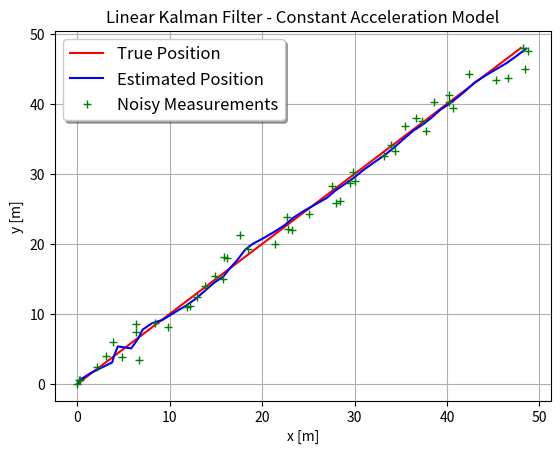

Python code for this plot:
# implementation of linear kalman filter using 2D constant acceleration model

# measurement matrix:     gps position and imu acceleration in x and y axis (4 x 1)
# state matrix:     position, velocity and acceleration in x and y axis (6 x 1)

import math
import matplotlib.pyplot as plt
import numpy as np
from scipy.sparse.linalg import expm
import scipy.integrate as integrate
from scipy.linalg import sqrtm

# initalize global variables
dt = 0.01  # seconds
N = 50  # number of samples
qc = 0.1  # process noise magnitude
z_noise = 1  # measurement noise magnitude
show_animation = 0
show_ellipse = 0

# initial guesses
# prior mean
x_0 = np.array([[0.0],  # x position
                [0.0],  # y position
                [0.0],  # x velocity
                [0.0],  # y velocity
                [0.0],  # x acceleration
                [0.0]  # y acceleration
                ])

# prior covariance
p_0 = np.array([[1.0, 0.0, 0.0, 0.0, 0.0, 0.0],
                [0.0, 1.0, 0.0, 0.0, 0.0, 0.0],
                [0.0, 0.0, 1.0, 0.0, 0.0, 0.0],
                [0.0, 0.0, 0.0, 1.0, 0.0, 0.0],
                [0.0, 0.0, 0.0, 0.0, 1.0, 0.0],
                [0.0, 0.0, 0.0, 0.0, 0.0, 1.0]])

# motion model
# x_(k) = a_(k-1)*x_(k-1) + q_(k-1)
# a matrix - continuous time motion model
a = np.array([[0.0, 0.0, 1.0, 0.0, 0.0, 0.0],
              [0.0, 0.0, 0.0, 1.0, 0.0, 0.0],
              [0.0, 0.0, 0.0, 0.0, 1.0, 0.0],
              [0.0, 0.0, 0.0, 0.0, 0.0, 1.0],
              [0.0, 0.0, 0.0, 0.0, 0.0, 0.0],
              [0.0, 0.0, 0.0, 0.0, 0.0, 0.0]])

i_6 = np.array([[1.0, 0.0, 0.0, 0.0, 0.0, 0.0],
                [0.0, 1.0, 0.0, 0.0, 0.0, 0.0],
                [0.0, 0.0, 1.0, 0.0, 0.0, 0.0],
                [0.0, 0.0, 0.0, 1.0, 0.0, 0.0],
                [0.0, 0.0, 0.0, 0.0, 1.0, 0.0],
                [0.0, 0.0, 0.0, 0.0, 0.0, 1.0]])

f_euler = i_6 + dt * a
f_exact = expm(dt * a)
gamma = np.array([[0.0], [0.0], [0.0], [0.0], [1.0], [1.0]])

# q matrix - continuous time process noise covariance
q = qc * gamma @ np.transpose(gamma)

q_euler = dt * q
# q_exact =

# measurement model
# y_k = h_k*x_k + r_k

# h matrix - measurement model
h = np.array([[1.0, 0.0, 0.0, 0.0, 0.0, 0.0],
              [0.0, 1.0, 0.0, 0.0, 0.0, 0.0],
              [0.0, 0.0, 0.0, 0.0, 1.0, 0.0],
              [0.0, 0.0, 0.0, 0.0, 0.0, 1.0]])

# r matrix - measurement noise covariance
r = np.array([[0.010, 0.0, 0.0, 0.0],
              [0.0, 0.015, 0.0, 0.0],
              [0.0, 0.0, 0.1, 0.0],
              [0.0, 0.0, 0.0, 0.1]])**2

# main program


def main():
    show_final = 0
    x_est = x_0
    p_est = p_0
    x_true_cat = np.array([x_0[0, 0], x_0[1, 0]])
    x_est_cat = np.array([x_0[0, 0], x_0[1, 0]])
    z_cat = np.array([x_0[0, 0], x_0[1, 0]])
    for i in range(N):
        z, x_true = gen_measurement(i)
        if i == (N - 1):
            show_final = 1
        postpross(x_true, x_true_cat, x_est, p_est,
                  x_est_cat, z_cat, z, show_final)
        x_est, p_est = kalman_filter(x_est, p_est, z)
        x_true_cat = np.vstack((x_true_cat, np.transpose(x_true[0:2])))
        z_cat = np.vstack((z_cat, np.transpose(z[0:2])))
        x_est_cat = np.vstack((x_est_cat, np.transpose(x_est[0:2])))
    print('KF Over')


# generate ground truth position x_true and noisy position z
def gen_measurement(i):
    x_true = np.array([[i], [i], [0.0], [0.0]])
    z = x_true + z_noise * np.random.randn(4, 1)
    return z, x_true


# linear kalman filter prediction step
def linear_prediction(a, x_hat, p_hat, q):
    x_pred = a @ x_hat
    p_pred = a @ p_hat @ np.transpose(a) + q
    return x_pred, p_pred


# linear kalman filter update step
def linear_update(x_hat, p_hat, y, h, r):
    s = h @ p_hat @ np.transpose(h) + r
    k = p_hat @ np.transpose(h) @ np.linalg.pinv(s)
    v = y - h @ x_hat

    x_upd = x_hat + k @ v
    p_upd = p_hat - k @ s @ np.transpose(k)
    return x_upd, p_upd


# linear kalman filter
def kalman_filter(x, p, z):
    x_pred, p_pred = linear_prediction(f_exact, x, p, q_euler)
    x_upd, p_upd = linear_update(x_pred, p_pred, z, h, r)
    return x_upd, p_upd


# postprocessing
def plot_ellipse(x_est, p_est):
    phi = np.linspace(0, 2 * math.pi, 100)
    p_ellipse = np.array(
        [[p_est[0, 0], p_est[0, 1]], [p_est[1, 0], p_est[1, 1]]])
    x0 = 3 * sqrtm(p_ellipse)
    xy_1 = np.array([])
    xy_2 = np.array([])
    for i in range(100):
        arr = np.array([[math.sin(phi[i])], [math.cos(phi[i])]])
        arr = x0 @ arr
        xy_1 = np.hstack([xy_1, arr[0]])
        xy_2 = np.hstack([xy_2, arr[1]])
    plt.plot(xy_1 + x_est[0], xy_2 + x_est[1], 'r')
    plt.pause(0.00001)


def plot_final(x_true_cat, x_est_cat, z_cat):
    fig = plt.figure()
    f = fig.add_subplot(111)
    f.plot(x_true_cat[0:, 0], x_true_cat[0:, 1], 'r', label='True Position')
    f.plot(x_est_cat[0:, 0], x_est_cat[0:, 1], 'b', label='Estimated Position')
    f.plot(z_cat[0:, 0], z_cat[0:, 1], '+g', label='Noisy Measurements')
    f.set_xlabel('x [m]')
    f.set_ylabel('y [m]')
    f.set_title('Linear Kalman Filter - Constant Acceleration Model')
    f.legend(loc='upper left', shadow=True, fontsize='large')
    plt.grid(True)
    plt.show()


def plot_animation(x_true, x_est, z):
    plt.plot(x_true[0], x_true[1], '.r')
    plt.plot(x_est[0], x_est[1], '.b')
    plt.plot(z[0], z[1], '+g')
    plt.grid(True)
    plt.pause(0.001)


def postpross(x_true, x_true_cat, x_est, p_est, x_est_cat, z_cat, z, show_final):
    if show_animation == 1:
        plot_animation(x_true, x_est, z)
        if show_ellipse == 1:
            plot_ellipse(x_est[0:2], p_est)
    if show_final == 1:
        plot_final(x_true_cat, x_est_cat, z_cat)


main()
